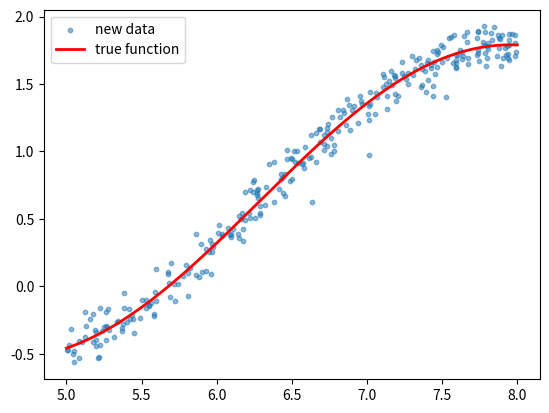

This chart was generated by the following Python code:
import numpy as np

def generate_data(
    n: int = 300,
    x_range: tuple = (5.0, 8.0),
    noise_std: float = 0.1,
    seed: int = 0,
):
    """
    Generate data for EBM regression.

    y = sin(x) + 0.1 * x + ε

    Args:
        n: Number of samples
        x_range: (min_x, max_x)
        noise_std: Standard deviation of Gaussian noise
        seed: Random seed

    Returns:
        x: (n, 1) numpy array
        y: (n, 1) numpy array
    """
    rng = np.random.default_rng(seed)

    x = rng.uniform(x_range[0], x_range[1], size=(n, 1))
    noise = noise_std * rng.normal(size=(n, 1))
    y = np.sin(x) + 0.1 * x + noise

    return x.astype(np.float32), y.astype(np.float32)


def generate_grid(
    x_range=(5.0, 8.0),
    y_range=(-3.0, 3.0),
    num_points=200,
):
    """
    Generate a grid over (x, y) space.
    Useful for visualizing energy landscapes.

    Returns:
        X: (num_points, num_points)
        Y: (num_points, num_points)
    """
    x = np.linspace(x_range[0], x_range[1], num_points)
    y = np.linspace(y_range[0], y_range[1], num_points)
    X, Y = np.meshgrid(x, y)
    return X, Y


def true_function(x):
    """
    Ground-truth noiseless function.
    Useful for evaluation and plotting.
    """
    return np.sin(x) + 0.1 * x


if __name__ == "__main__":
    import matplotlib.pyplot as plt

    x, y = generate_data()
    plt.scatter(x, y, s=10, alpha=0.5, label="new data")

    x_line = np.linspace(5, 8, 500)
    y_line = true_function(x_line)

    plt.plot(x_line, y_line, color="red", linewidth=2, label="true function")
    plt.legend()
    plt.savefig("new_data_preview.png", dpi=150)
    plt.close()
